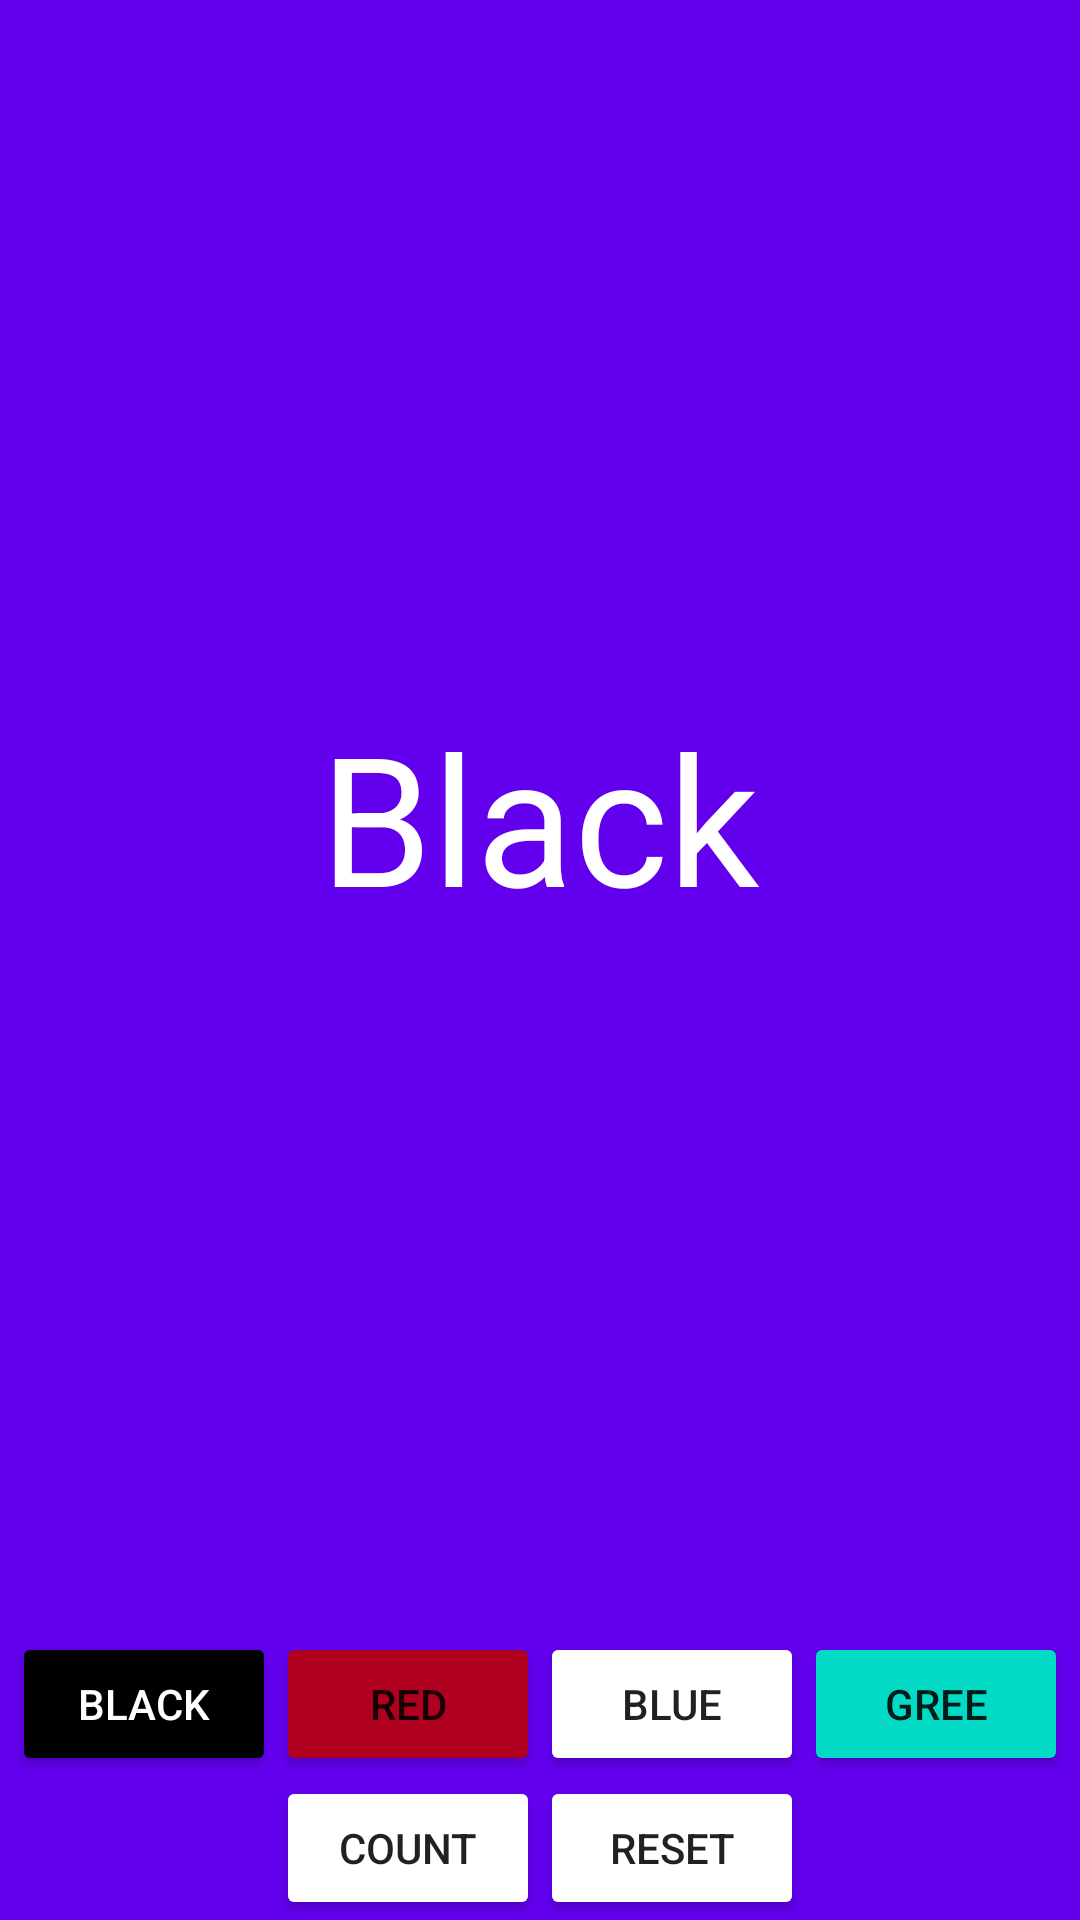

Produce the Android XML layout that renders to this screen, including the resource entries it uses.
<!-- AndroidManifest.xml: application theme AppTheme -->
<!-- res/layout/fragment_shared_pref.xml -->
<?xml version="1.0" encoding="utf-8"?>
<androidx.constraintlayout.widget.ConstraintLayout xmlns:android="http://schemas.android.com/apk/res/android"
    xmlns:app="http://schemas.android.com/apk/res-auto"
    xmlns:tools="http://schemas.android.com/tools"
    android:layout_width="match_parent"
    android:layout_height="match_parent"
    android:background="@color/design_default_color_primary"
    tools:context=".codelab.datamanagement.sharedprefs.SharedPrefFragment">

    <LinearLayout
        android:id="@+id/inner_container"
        android:layout_width="match_parent"
        android:layout_height="0dp"
        android:orientation="horizontal"
        android:gravity="center"
        app:layout_constraintBottom_toTopOf="@+id/colors_layout"
        app:layout_constraintEnd_toEndOf="parent"
        app:layout_constraintStart_toStartOf="parent"
        app:layout_constraintTop_toTopOf="parent">

        <TextView
            android:id="@+id/count_text"
            android:layout_width="wrap_content"
            android:layout_height="wrap_content"
            android:textSize="60sp"
            android:backgroundTint="@color/design_default_color_on_secondary"
            android:text="Black"
            android:textColor="@color/design_default_color_background" />
    </LinearLayout>

    <LinearLayout
        android:id="@+id/colors_layout"
        android:layout_width="match_parent"
        android:layout_height="wrap_content"
        android:gravity="center"
        android:orientation="horizontal"
        app:layout_constraintBottom_toTopOf="@+id/controls_layout"
        app:layout_constraintEnd_toEndOf="parent"
        app:layout_constraintStart_toStartOf="parent">

        <Button
            android:id="@+id/black_button"
            android:layout_width="wrap_content"
            android:layout_height="wrap_content"
            android:backgroundTint="@color/design_default_color_on_secondary"
            android:text="Black"
            android:textColor="@color/design_default_color_background" />

        <Button
            android:id="@+id/red_button"
            android:layout_width="wrap_content"
            android:layout_height="wrap_content"
            android:backgroundTint="@color/design_default_color_error"
            android:text="Red" />

        <Button
            android:id="@+id/blue_button"
            android:layout_width="wrap_content"
            android:layout_height="wrap_content"
            android:backgroundTint="@color/titleColor"
            android:text="Blue" />

        <Button
            android:id="@+id/green_button"
            android:layout_width="wrap_content"
            android:layout_height="wrap_content"
            android:backgroundTint="@color/design_default_color_secondary"
            android:text="Gree" />

    </LinearLayout>

    <LinearLayout
        android:id="@+id/controls_layout"
        android:layout_width="match_parent"
        android:layout_height="wrap_content"
        android:gravity="center"
        android:orientation="horizontal"
        app:layout_constraintBottom_toBottomOf="parent"
        app:layout_constraintEnd_toEndOf="parent"
        app:layout_constraintStart_toStartOf="parent">

        <Button
            android:id="@+id/count"
            android:layout_width="wrap_content"
            android:layout_height="wrap_content"
            android:backgroundTint="@color/grey_text_color"
            android:text="Count" />

        <Button
            android:id="@+id/reset"
            android:layout_width="wrap_content"
            android:layout_height="wrap_content"
            android:backgroundTint="@color/grey_text_color"
            android:text="Reset" />
    </LinearLayout>
</androidx.constraintlayout.widget.ConstraintLayout>
<!-- resources referenced by this layout -->
<resources>
  <color name="grey_text_color">#99000000</color>
  <color name="titleColor">#1F75FE</color>
  <style name="AppTheme" parent="Theme.MaterialComponents.DayNight">
          
          <item name="colorPrimary">@color/colorPrimary</item>
          <item name="colorPrimaryDark">@color/colorPrimaryDark</item>
          <item name="colorAccent">@color/colorAccent</item>
          <item name="preferenceTheme">@style/PreferenceThemeOverlay</item>
      </style>
  <color name="colorPrimary">#d4af37</color>
  <color name="colorPrimaryDark">#55999999</color>
  <color name="colorAccent">#606060</color>
</resources>
